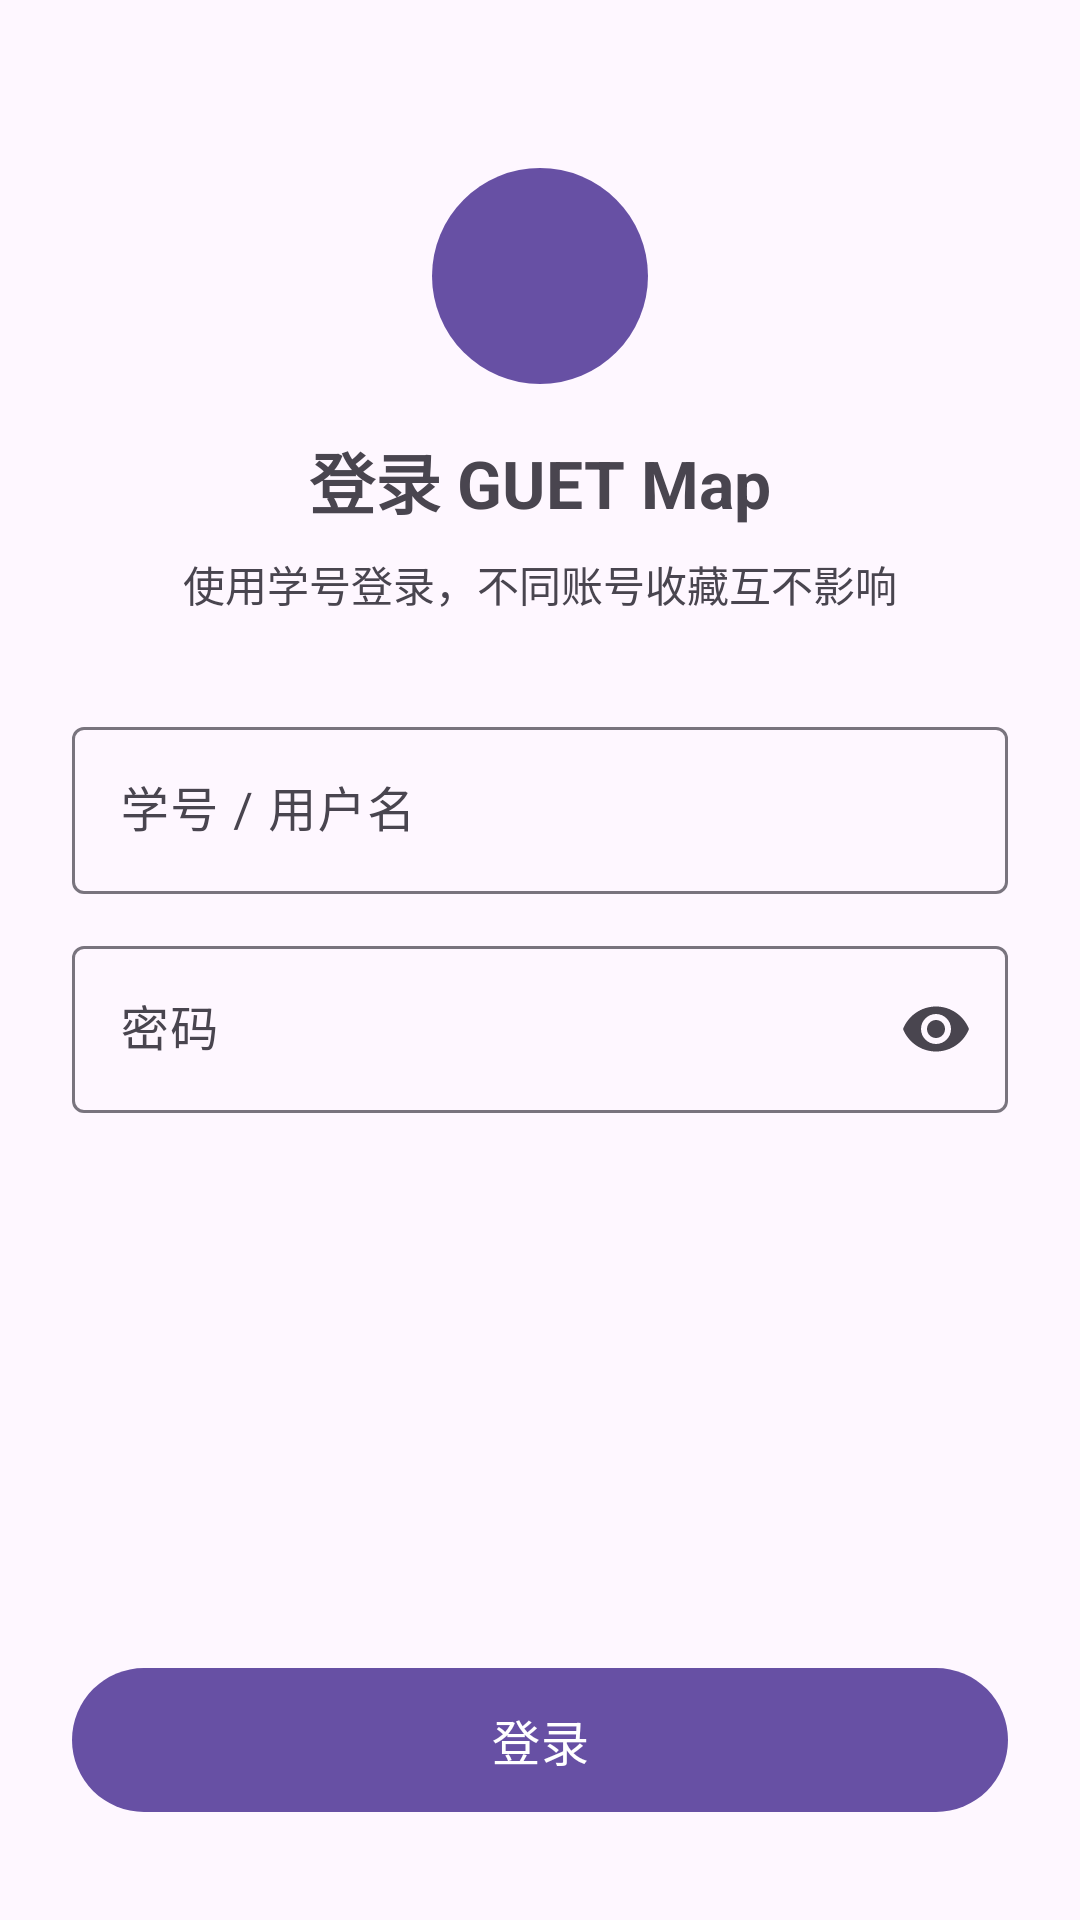

Here is an Android app screen rendered from its layout file. Give the layout XML and the strings, colors and styles it references.
<!-- AndroidManifest.xml: application theme Theme.GUET_Map -->
<!-- res/layout/fragment_login.xml -->
<?xml version="1.0" encoding="utf-8"?>
<androidx.constraintlayout.widget.ConstraintLayout xmlns:android="http://schemas.android.com/apk/res/android"
    xmlns:app="http://schemas.android.com/apk/res-auto"
    android:layout_width="match_parent"
    android:layout_height="match_parent"
    android:padding="24dp">

    <ImageView
        android:id="@+id/ivLoginLogo"
        android:layout_width="72dp"
        android:layout_height="72dp"
        android:layout_marginTop="32dp"
        android:contentDescription="@string/login_title"
        android:src="@drawable/ic_avatar"
        app:layout_constraintEnd_toEndOf="parent"
        app:layout_constraintStart_toStartOf="parent"
        app:layout_constraintTop_toTopOf="parent"
        app:tint="?attr/colorPrimary" />

    <TextView
        android:id="@+id/tvLoginTitle"
        android:layout_width="wrap_content"
        android:layout_height="wrap_content"
        android:layout_marginTop="16dp"
        android:text="@string/login_title"
        android:textSize="22sp"
        android:textStyle="bold"
        app:layout_constraintEnd_toEndOf="parent"
        app:layout_constraintStart_toStartOf="parent"
        app:layout_constraintTop_toBottomOf="@id/ivLoginLogo" />

    <TextView
        android:id="@+id/tvLoginSubtitle"
        android:layout_width="0dp"
        android:layout_height="wrap_content"
        android:layout_marginTop="8dp"
        android:gravity="center"
        android:text="@string/login_hint"
        android:textColor="?android:attr/textColorSecondary"
        android:textSize="14sp"
        app:layout_constraintEnd_toEndOf="parent"
        app:layout_constraintStart_toStartOf="parent"
        app:layout_constraintTop_toBottomOf="@id/tvLoginTitle" />

    <com.google.android.material.textfield.TextInputLayout
        android:id="@+id/tilUsername"
        style="@style/Widget.Material3.TextInputLayout.OutlinedBox"
        android:layout_width="0dp"
        android:layout_height="wrap_content"
        android:layout_marginTop="32dp"
        android:hint="@string/login_username_hint"
        app:layout_constraintEnd_toEndOf="parent"
        app:layout_constraintStart_toStartOf="parent"
        app:layout_constraintTop_toBottomOf="@id/tvLoginSubtitle">

        <com.google.android.material.textfield.TextInputEditText
            android:id="@+id/etUsername"
            android:layout_width="match_parent"
            android:layout_height="wrap_content"
            android:inputType="text"
            android:maxLines="1" />
    </com.google.android.material.textfield.TextInputLayout>

    <com.google.android.material.textfield.TextInputLayout
        android:id="@+id/tilPassword"
        style="@style/Widget.Material3.TextInputLayout.OutlinedBox"
        android:layout_width="0dp"
        android:layout_height="wrap_content"
        android:layout_marginTop="12dp"
        android:hint="@string/login_password_hint"
        app:endIconMode="password_toggle"
        app:layout_constraintEnd_toEndOf="parent"
        app:layout_constraintStart_toStartOf="parent"
        app:layout_constraintTop_toBottomOf="@id/tilUsername">

        <com.google.android.material.textfield.TextInputEditText
            android:id="@+id/etPassword"
            android:layout_width="match_parent"
            android:layout_height="wrap_content"
            android:inputType="textPassword"
            android:maxLines="1" />
    </com.google.android.material.textfield.TextInputLayout>

    <TextView
        android:id="@+id/tvLoggedInInfo"
        android:layout_width="0dp"
        android:layout_height="wrap_content"
        android:layout_marginTop="20dp"
        android:gravity="center"
        android:textSize="15sp"
        android:visibility="gone"
        app:layout_constraintEnd_toEndOf="parent"
        app:layout_constraintStart_toStartOf="parent"
        app:layout_constraintTop_toBottomOf="@id/tilPassword" />

    <com.google.android.material.button.MaterialButton
        android:id="@+id/btnLoginAction"
        android:layout_width="0dp"
        android:layout_height="56dp"
        android:layout_marginBottom="8dp"
        android:text="@string/login_action"
        android:textSize="16sp"
        app:layout_constraintBottom_toBottomOf="parent"
        app:layout_constraintEnd_toEndOf="parent"
        app:layout_constraintStart_toStartOf="parent" />

</androidx.constraintlayout.widget.ConstraintLayout>
<!-- resources referenced by this layout -->
<resources>
  <!-- drawable ic_avatar (drawable) -->
  <vector xmlns:android="http://schemas.android.com/apk/res/android"
      android:width="32dp"
      android:height="32dp"
      android:viewportWidth="32"
      android:viewportHeight="32">
      <path
          android:fillColor="#CCCCCC"
          android:pathData="M16,16m-16,0a16,16 0,1 1,32 0a16,16 0,1 1,-32 0" />
      <path
          android:fillColor="#999999"
          android:pathData="M16,8c-2.21,0 -4,1.79 -4,4v4c0,2.21 1.79,4 4,4s4,-1.79 4,-4v-4c0,-2.21 -1.79,-4 -4,-4zM20,16h-1.5v-4c0,-1.38 -1.12,-2.5 -2.5,-2.5s-2.5,1.12 -2.5,2.5v4h-1.5v-4c0,-2.21 1.79,-4 4,-4s4,1.79 4,4v4z" />
  </vector>
  <string name="login_action">登录</string>
  <string name="login_hint">使用学号登录，不同账号收藏互不影响</string>
  <string name="login_password_hint">密码</string>
  <string name="login_title">登录 GUET Map</string>
  <string name="login_username_hint">学号 / 用户名</string>
  <style name="Theme.GUET_Map" parent="Base.Theme.GUET_Map" />
  <style name="Base.Theme.GUET_Map" parent="Theme.Material3.DayNight.NoActionBar">
          
          
      </style>
</resources>
